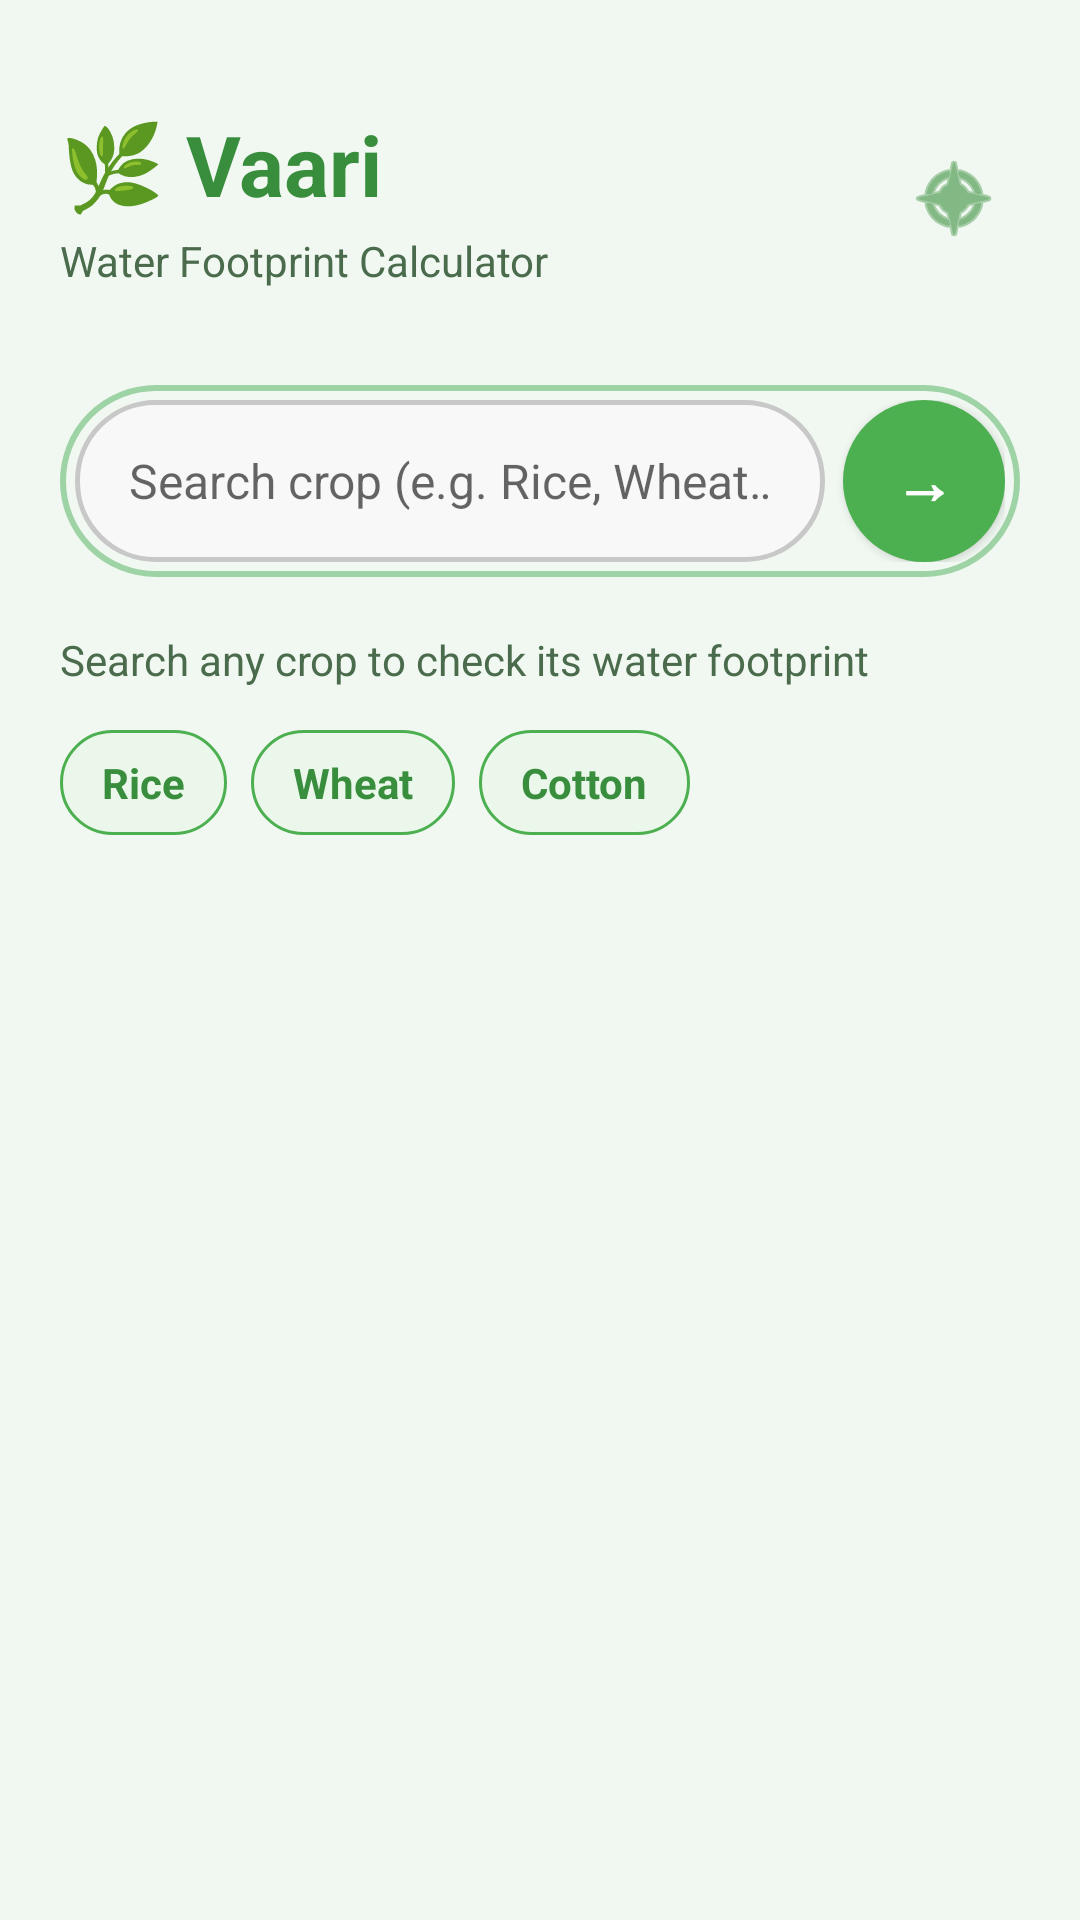

Write the Android layout XML for this screen, with the resource values it uses.
<!-- AndroidManifest.xml: application theme Theme.Vaari -->
<!-- res/layout/fragment_home.xml -->
<?xml version="1.0" encoding="utf-8"?>
<LinearLayout
    xmlns:android="http://schemas.android.com/apk/res/android"
    android:layout_width="match_parent"
    android:layout_height="match_parent"
    android:orientation="vertical"
    android:background="@color/pastel_mint"
    android:padding="20dp">

    <LinearLayout
        android:layout_width="match_parent"
        android:layout_height="wrap_content"
        android:orientation="horizontal"
        android:gravity="center_vertical"
        android:layout_marginTop="16dp"
        android:layout_marginBottom="8dp">

        <LinearLayout
            android:layout_width="0dp"
            android:layout_height="wrap_content"
            android:layout_weight="1"
            android:orientation="vertical">

            <TextView
                android:layout_width="wrap_content"
                android:layout_height="wrap_content"
                android:text="@string/app_title"
                android:textSize="28sp"
                android:textColor="@color/accent_green_dark"
                android:textStyle="bold"/>

            <TextView
                android:layout_width="wrap_content"
                android:layout_height="wrap_content"
                android:text="@string/app_subtitle"
                android:textSize="14sp"
                android:textColor="@color/text_secondary"
                android:layout_marginTop="4dp"/>
        </LinearLayout>

        <ImageButton
            android:id="@+id/btnLanguage"
            android:layout_width="44dp"
            android:layout_height="44dp"
            android:src="@android:drawable/ic_menu_compass"
            android:background="?attr/selectableItemBackgroundBorderless"
            android:contentDescription="@string/select_language"
            android:tint="@color/accent_green_dark"/>
    </LinearLayout>

    <LinearLayout
        android:id="@+id/searchContainer"
        android:layout_width="match_parent"
        android:layout_height="64dp"
        android:layout_marginTop="24dp"
        android:orientation="horizontal"
        android:gravity="center_vertical"
        android:background="@drawable/search_background"
        android:padding="5dp">

        <AutoCompleteTextView
            android:id="@+id/etSearch"
            android:layout_width="0dp"
            android:layout_height="match_parent"
            android:layout_weight="1"
            android:layout_marginEnd="6dp"
            android:background="@drawable/search_bg"
            android:completionThreshold="1"
            android:gravity="center_vertical"
            android:hint="@string/search_hint"
            android:imeOptions="actionSearch"
            android:inputType="text"
            android:paddingStart="18dp"
            android:paddingEnd="18dp"
            android:popupBackground="@android:color/white"
            android:textSize="16sp" />

        <Button
            android:id="@+id/btnSearch"
            android:layout_width="54dp"
            android:layout_height="54dp"
            android:background="@drawable/btn_search"
            android:text="@string/search_arrow"
            android:textColor="@color/white"
            android:textSize="20sp"
            android:textStyle="bold" />
    </LinearLayout>

    <ListView
        android:id="@+id/lvSuggestions"
        android:layout_width="match_parent"
        android:layout_height="wrap_content"
        android:layout_marginTop="8dp"
        android:maxHeight="200dp"
        android:background="@android:color/white"
        android:elevation="8dp"
        android:scrollbars="vertical"
        android:visibility="gone"/>

    <TextView
        android:id="@+id/tvHelper"
        android:layout_width="wrap_content"
        android:layout_height="wrap_content"
        android:layout_marginTop="18dp"
        android:text="Search any crop to check its water footprint"
        android:textColor="@color/text_secondary"
        android:textSize="14sp"/>

    <LinearLayout
        android:id="@+id/chipContainer"
        android:layout_width="match_parent"
        android:layout_height="wrap_content"
        android:layout_marginTop="14dp"
        android:orientation="horizontal">

        <TextView
            android:layout_width="wrap_content"
            android:layout_height="wrap_content"
            android:layout_marginEnd="8dp"
            android:background="@drawable/chip_bg"
            android:paddingStart="14dp"
            android:paddingTop="8dp"
            android:paddingEnd="14dp"
            android:paddingBottom="8dp"
            android:text="Rice"
            android:textColor="@color/accent_green_dark"
            android:textStyle="bold"/>

        <TextView
            android:layout_width="wrap_content"
            android:layout_height="wrap_content"
            android:layout_marginEnd="8dp"
            android:background="@drawable/chip_bg"
            android:paddingStart="14dp"
            android:paddingTop="8dp"
            android:paddingEnd="14dp"
            android:paddingBottom="8dp"
            android:text="Wheat"
            android:textColor="@color/accent_green_dark"
            android:textStyle="bold"/>

        <TextView
            android:layout_width="wrap_content"
            android:layout_height="wrap_content"
            android:background="@drawable/chip_bg"
            android:paddingStart="14dp"
            android:paddingTop="8dp"
            android:paddingEnd="14dp"
            android:paddingBottom="8dp"
            android:text="Cotton"
            android:textColor="@color/accent_green_dark"
            android:textStyle="bold"/>
    </LinearLayout>

    <TextView
        android:id="@+id/tvError"
        android:layout_width="match_parent"
        android:layout_height="wrap_content"
        android:layout_marginTop="10dp"
        android:text=""
        android:textColor="#E53935"
        android:textSize="13sp"
        android:visibility="gone"/>

    <ProgressBar
        android:id="@+id/progressBar"
        android:layout_width="wrap_content"
        android:layout_height="wrap_content"
        android:layout_gravity="center"
        android:layout_marginTop="32dp"
        android:indeterminateTint="@color/accent_green"
        android:visibility="gone"/>
</LinearLayout>
<!-- resources referenced by this layout -->
<resources>
  <color name="accent_green">#4CAF50</color>
  <color name="accent_green_dark">#388E3C</color>
  <color name="pastel_mint">#F1F8F1</color>
  <color name="text_secondary">#4A6B4C</color>
  <color name="white">#FFFFFF</color>
  <!-- drawable btn_search (drawable) -->
  <?xml version="1.0" encoding="utf-8"?>
  <shape xmlns:android="http://schemas.android.com/apk/res/android">
      <solid android:color="@color/accent_green" />
      <corners android:radius="27dp" />
  </shape>
  <!-- drawable chip_bg (drawable) -->
  <?xml version="1.0" encoding="utf-8"?>
  <shape xmlns:android="http://schemas.android.com/apk/res/android">
      <solid android:color="#EAF7EA" />
      <stroke
          android:width="1dp"
          android:color="@color/accent_green" />
      <corners android:radius="20dp" />
      <padding
          android:left="12dp"
          android:top="6dp"
          android:right="12dp"
          android:bottom="6dp" />
  </shape>
  <!-- drawable search_background (drawable) -->
  <?xml version="1.0" encoding="utf-8"?>
  <shape xmlns:android="http://schemas.android.com/apk/res/android">
      <solid android:color="@android:color/transparent" />
      <stroke
          android:width="2dp"
          android:color="#9ED3A6" />
      <corners android:radius="32dp" />
  </shape>
  <!-- drawable search_bg (drawable) -->
  <?xml version="1.0" encoding="utf-8"?>
  <shape xmlns:android="http://schemas.android.com/apk/res/android">
      <solid android:color="#F8F8F8" />
      <stroke
          android:width="1.5dp"
          android:color="#C8C8C8" />
      <corners android:radius="26dp" />
  </shape>
  <string name="app_subtitle">Water Footprint Calculator</string>
  <string name="app_title">🌿 Vaari</string>
  <string name="search_arrow">→</string>
  <string name="search_hint">Search crop (e.g. Rice, Wheat…)</string>
  <string name="select_language">Select Language</string>
  <style name="Theme.Vaari" parent="Theme.MaterialComponents.Light.NoActionBar">
          <item name="colorPrimary">@color/accent_green</item>
          <item name="colorPrimaryVariant">@color/accent_green_dark</item>
          <item name="colorOnPrimary">@color/white</item>
          <item name="colorSecondary">@color/pastel_green_medium</item>
          <item name="colorOnSecondary">@color/text_primary</item>
          <item name="android:colorBackground">@color/pastel_mint</item>
          <item name="colorSurface">@color/surface_white</item>
          <item name="colorOnSurface">@color/text_primary</item>
          <item name="android:statusBarColor">@color/pastel_green</item>
          <item name="android:windowLightStatusBar">true</item>
      </style>
  <color name="pastel_green_medium">#A5D6A7</color>
  <color name="text_primary">#1B2E1C</color>
  <color name="surface_white">#FFFFFF</color>
  <color name="pastel_green">#C8E6C9</color>
</resources>
